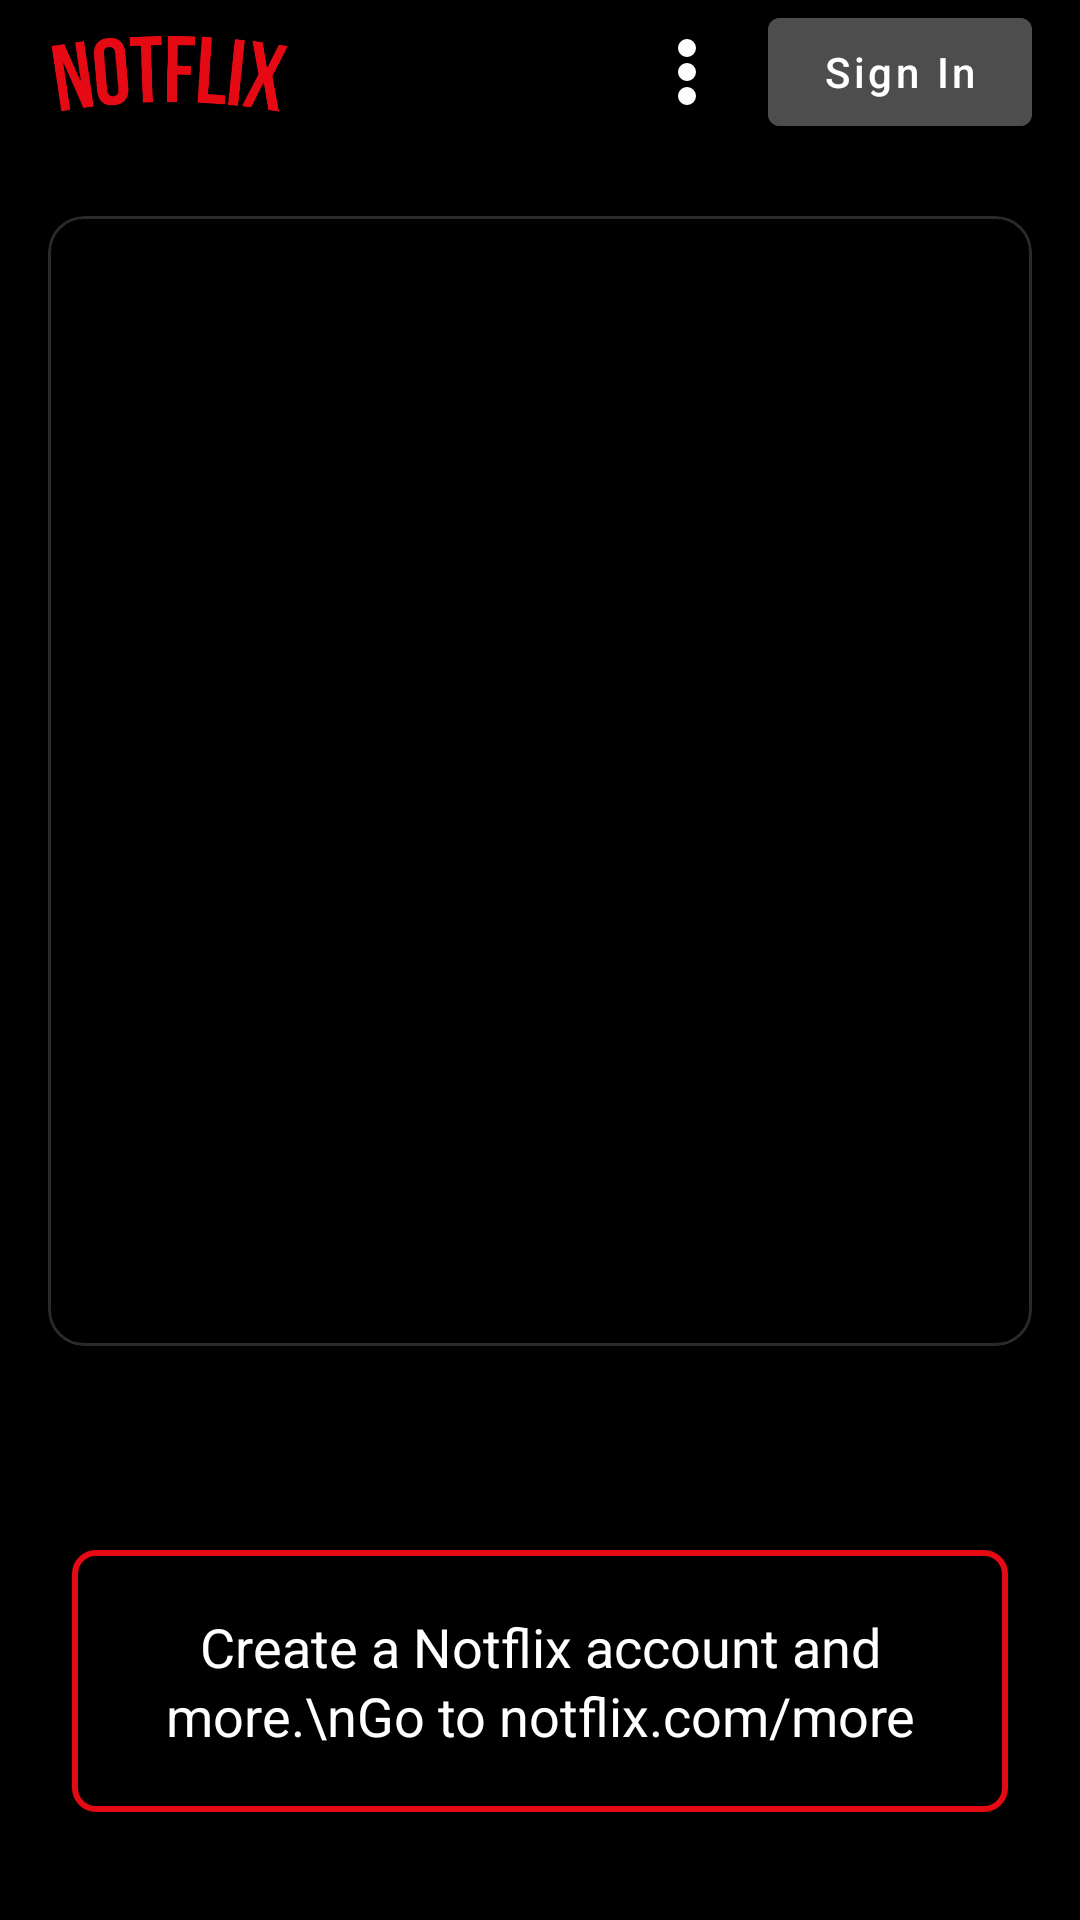

This screen was rendered from an Android layout file. Write that file and the resources it references.
<!-- AndroidManifest.xml: activity theme Theme.Notflix -->
<!-- res/layout/activity_landing.xml -->
<?xml version="1.0" encoding="utf-8"?>
<androidx.constraintlayout.widget.ConstraintLayout
    xmlns:android="http://schemas.android.com/apk/res/android"
    xmlns:app="http://schemas.android.com/apk/res-auto"
    android:layout_width="match_parent"
    android:layout_height="match_parent"
    android:background="@color/netflix_black"
    android:fitsSystemWindows="true">

    <androidx.constraintlayout.widget.ConstraintLayout
        android:id="@+id/topBar"
        android:layout_width="0dp"
        android:layout_height="wrap_content"
        android:paddingBottom="12dp"
        android:paddingStart="16dp"
        android:paddingEnd="16dp"
        android:background="@color/black"
        app:layout_constraintTop_toTopOf="parent"
        app:layout_constraintStart_toStartOf="parent"
        app:layout_constraintEnd_toEndOf="parent">

        <ImageView
            android:id="@+id/ivLogo"
            android:layout_width="100dp"
            android:layout_height="28dp"
            android:src="@drawable/full_notflix_logo"
            android:scaleType="fitStart"
            android:contentDescription="@string/app_name"
            app:layout_constraintTop_toTopOf="parent"
            app:layout_constraintBottom_toBottomOf="parent"
            app:layout_constraintStart_toStartOf="parent"/>

        <ImageView
            android:id="@+id/ivMenu"
            android:layout_width="6dp"
            android:layout_height="22dp"
            android:src="@drawable/ic_vert_dots"
            android:contentDescription="More options"
            app:layout_constraintTop_toTopOf="parent"
            app:layout_constraintBottom_toBottomOf="parent"
            app:layout_constraintEnd_toStartOf="@id/btnSignIn"
            android:layout_marginEnd="24dp"/>

        <com.google.android.material.button.MaterialButton
            android:id="@+id/btnSignIn"
            android:layout_width="wrap_content"
            android:layout_height="wrap_content"
            android:text="Sign In"
            android:textColor="@color/text_white"
            android:textSize="14sp"
            android:textAllCaps="false"
            android:paddingStart="14dp"
            android:paddingEnd="14dp"
            android:backgroundTint="#4D4D4D"
            app:cornerRadius="4dp"
            android:elevation="0dp"
            android:stateListAnimator="@null"
            app:layout_constraintTop_toTopOf="parent"
            app:layout_constraintBottom_toBottomOf="parent"
            app:layout_constraintEnd_toEndOf="parent"/>

    </androidx.constraintlayout.widget.ConstraintLayout>

    <com.google.android.material.card.MaterialCardView
        android:id="@+id/cardViewPager"
        android:layout_width="0dp"
        android:layout_height="0dp"
        android:layout_marginStart="16dp"
        android:layout_marginEnd="16dp"
        android:layout_marginTop="12dp"
        app:cardCornerRadius="12dp"
        app:cardElevation="0dp"
        app:cardBackgroundColor="@color/netflix_black"
        app:strokeColor="#2A2A2A"
        app:strokeWidth="1dp"
        app:layout_constraintTop_toBottomOf="@id/topBar"
        app:layout_constraintBottom_toTopOf="@id/tabLayoutLanding"
        app:layout_constraintStart_toStartOf="parent"
        app:layout_constraintEnd_toEndOf="parent">

        <androidx.viewpager2.widget.ViewPager2
            android:id="@+id/viewPager"
            android:layout_width="match_parent"
            android:layout_height="match_parent" />

    </com.google.android.material.card.MaterialCardView>

    <com.google.android.material.tabs.TabLayout
        android:id="@+id/tabLayoutLanding"
        android:layout_width="wrap_content"
        android:layout_height="wrap_content"
        android:layout_marginBottom="16dp"
        android:background="@color/transparent"
        app:tabBackground="@drawable/tab_selector"
        app:tabGravity="center"
        app:tabIndicatorHeight="0dp"
        app:tabMinWidth="16dp"
        app:tabMaxWidth="16dp"
        app:tabPaddingStart="4dp"
        app:tabPaddingEnd="4dp"
        app:layout_constraintBottom_toTopOf="@id/btnCreateAccount"
        app:layout_constraintStart_toStartOf="parent"
        app:layout_constraintEnd_toEndOf="parent"/>

    <com.google.android.material.button.MaterialButton
        android:id="@+id/btnCreateAccount"
        style="@style/Widget.Material3.Button.OutlinedButton"
        android:layout_width="0dp"
        android:layout_height="wrap_content"
        android:fontFamily="sans-serif"
        android:text="Create a Notflix account and more.\nGo to notflix.com/more"
        android:textColor="@color/text_white"
        android:textSize="18sp"
        android:textAlignment="center"
        android:gravity="center"
        android:textAllCaps="false"
        android:lineSpacingExtra="2dp"
        android:paddingTop="20dp"
        android:paddingBottom="20dp"
        android:layout_marginStart="24dp"
        android:layout_marginEnd="24dp"
        android:layout_marginBottom="32dp"
        android:backgroundTint="@android:color/transparent"
        app:strokeColor="@color/netflix_red"
        app:strokeWidth="2dp"
        app:cornerRadius="8dp"
        android:stateListAnimator="@null"
        app:layout_constraintBottom_toBottomOf="parent"
        app:layout_constraintStart_toStartOf="parent"
        app:layout_constraintEnd_toEndOf="parent"/>

</androidx.constraintlayout.widget.ConstraintLayout>
<!-- resources referenced by this layout -->
<resources>
  <color name="black">#000000</color>
  <color name="netflix_black">#000000</color>
  <color name="netflix_red">#E50914</color>
  <color name="text_white">#FFFFFF</color>
  <color name="transparent">#00000000</color>
  <!-- drawable full_notflix_logo: png bitmap (drawable, 26185 bytes) -->
  <!-- drawable ic_vert_dots (drawable) -->
  <?xml version="1.0" encoding="utf-8"?>
  <layer-list xmlns:android="http://schemas.android.com/apk/res/android">
  
      
      <item
          android:gravity="top|center_horizontal"
          android:bottom="16dp">
          <shape android:shape="oval">
              <solid android:color="@color/text_white"/>
              <size android:width="6dp" android:height="6dp"/>
          </shape>
      </item>
  
      
      <item
          android:gravity="center">
          <shape android:shape="oval">
              <solid android:color="@color/text_white"/>
              <size android:width="6dp" android:height="6dp"/>
          </shape>
      </item>
  
      
      <item
          android:gravity="bottom|center_horizontal"
          android:top="16dp">
          <shape android:shape="oval">
              <solid android:color="@color/text_white"/>
              <size android:width="6dp" android:height="6dp"/>
          </shape>
      </item>
  
  </layer-list>
  <!-- drawable tab_selector (drawable) -->
  <?xml version="1.0" encoding="utf-8"?>
  <selector xmlns:android="http://schemas.android.com/apk/res/android">
      <item android:state_selected="true">
          <layer-list>
              <item android:gravity="center">
                  <shape android:shape="oval">
                      <solid android:color="@color/netflix_red"/>
                      <size android:width="8dp" android:height="8dp"/>
                  </shape>
              </item>
          </layer-list>
      </item>
  
      <item>
          <layer-list>
              <item android:gravity="center">
                  <shape android:shape="oval">
                      <solid android:color="@color/text_gray"/>
                      <size android:width="6dp" android:height="6dp"/>
                  </shape>
              </item>
          </layer-list>
      </item>
  </selector>
  <string name="app_name">Notflix</string>
  <style name="Theme.Notflix" parent="Theme.MaterialComponents.DayNight.NoActionBar">
          
          <item name="colorPrimary">@color/netflix_red</item>
          <item name="colorPrimaryVariant">@color/netflix_dark_red</item>
          <item name="colorOnPrimary">@color/white</item>
  
          
          <item name="colorSecondary">@color/netflix_red</item>
          <item name="colorSecondaryVariant">@color/netflix_dark_red</item>
          <item name="colorOnSecondary">@color/white</item>
  
          
          <item name="android:windowBackground">@color/netflix_black</item>
          <item name="colorSurface">@color/background_dark_gray</item>
          <item name="colorOnSurface">@color/text_white</item>
  
          
          <item name="android:statusBarColor">@color/status_bar_transparent</item>
          <item name="android:windowLightStatusBar">false</item>
  
          
          <item name="android:textColorPrimary">@color/text_white</item>
          <item name="android:textColorSecondary">@color/text_gray</item>
          <item name="android:textColorHint">@color/text_dark_gray</item>
  
          
          <item name="android:windowDrawsSystemBarBackgrounds">true</item>
          
          
          <item name="popupMenuStyle">@style/NetflixPopupMenu</item>
          <item name="android:popupMenuStyle">@style/NetflixPopupMenu</item>
      </style>
  <color name="text_gray">#B3B3B3</color>
  <color name="netflix_dark_red">#B20710</color>
  <color name="white">#FFFFFF</color>
  <color name="background_dark_gray">#141414</color>
  <color name="status_bar_transparent">#00000000</color>
  <color name="text_dark_gray">#808080</color>
  <style name="NetflixPopupMenu" parent="Widget.AppCompat.PopupMenu">
          <item name="android:popupBackground">@color/text_light_gray</item>
      </style>
  <color name="text_light_gray">#E5E5E5</color>
</resources>
